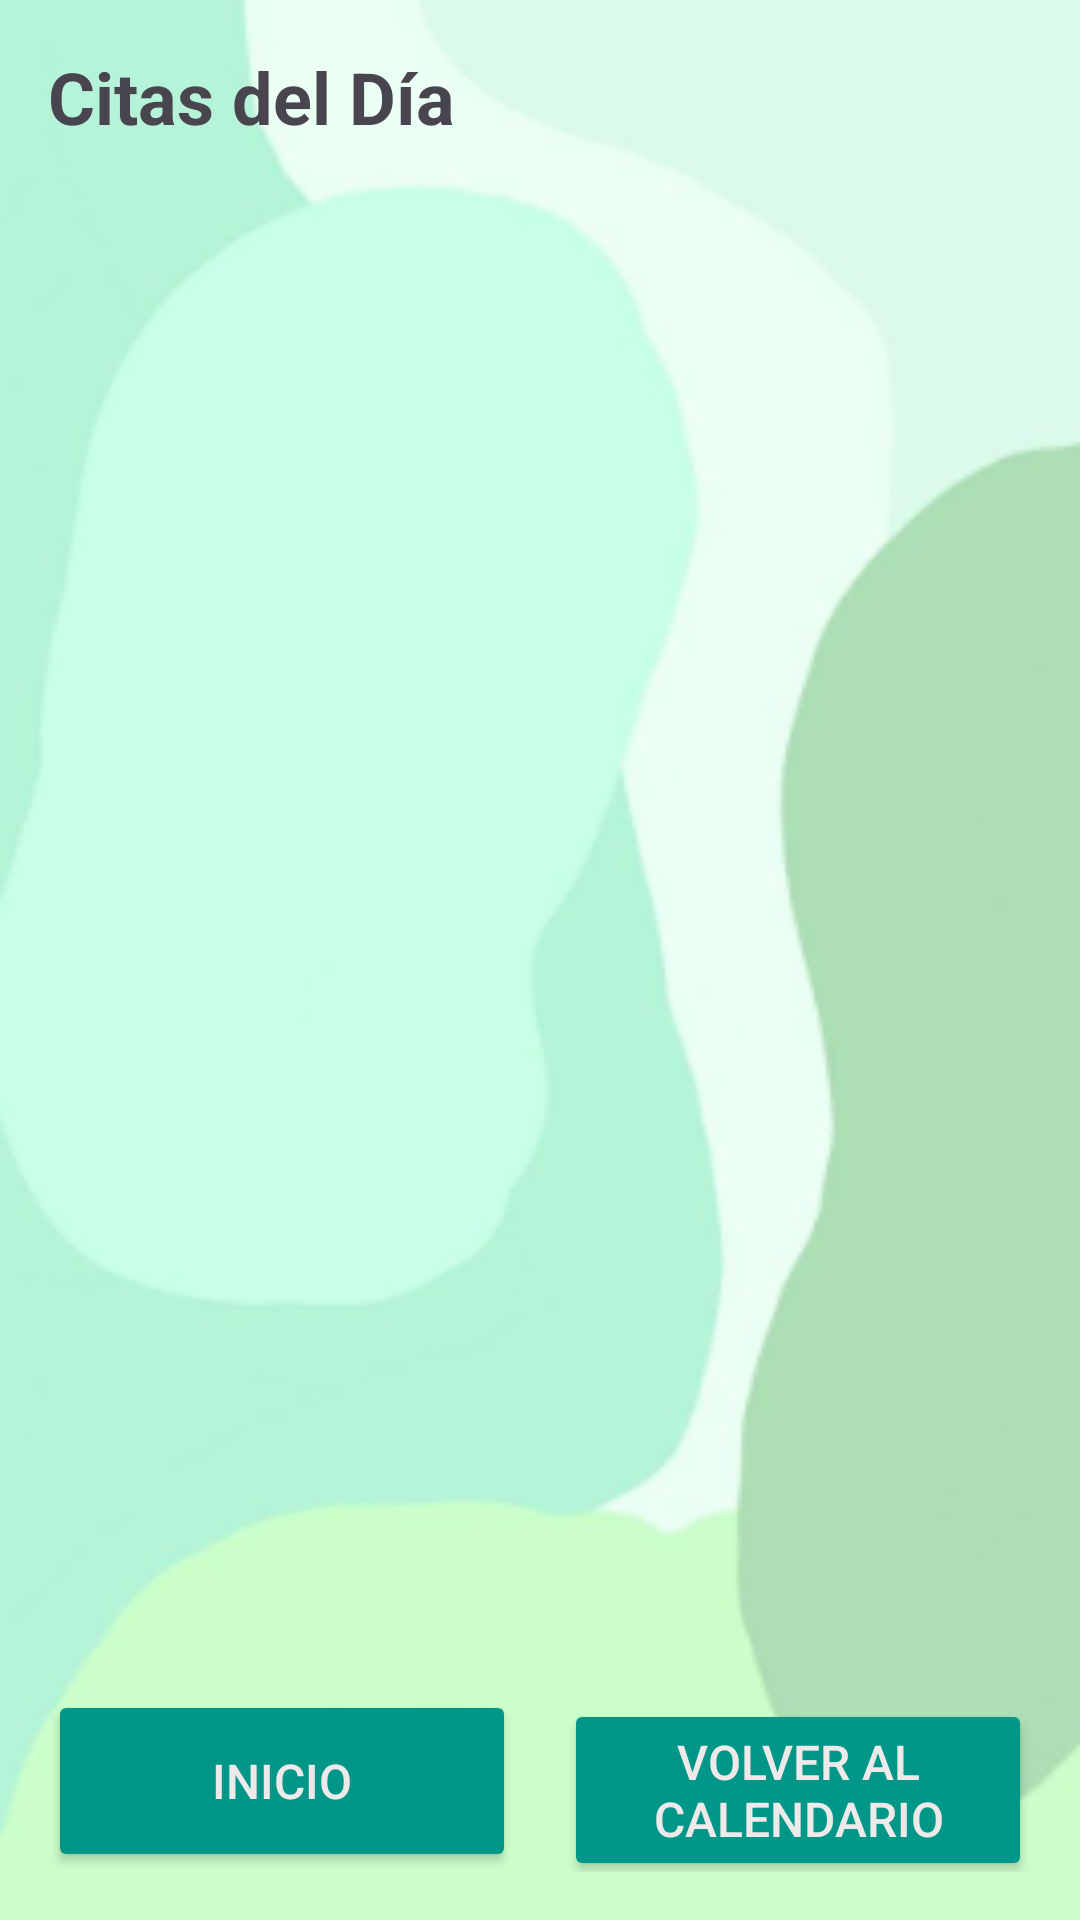

Produce the Android XML layout that renders to this screen, including the resource entries it uses.
<!-- AndroidManifest.xml: application theme Theme.Andrea_Proyecto -->
<!-- res/layout/activity_ver_citas_dia.xml -->
<?xml version="1.0" encoding="utf-8"?>
<RelativeLayout xmlns:android="http://schemas.android.com/apk/res/android"
    android:layout_width="match_parent"
    android:layout_height="match_parent">

    <ImageView
        android:layout_width="match_parent"
        android:layout_height="match_parent"
        android:src="@drawable/fondo_vercitas"
        android:scaleType="centerCrop" />

    
    <LinearLayout
        android:layout_width="match_parent"
        android:layout_height="match_parent"
        android:orientation="vertical"
        android:padding="16dp">


        <TextView
            android:id="@+id/textViewTitulo"
            android:layout_width="wrap_content"
            android:layout_height="wrap_content"
            android:layout_marginBottom="16dp"
            android:text="Citas del Día"
            android:textSize="24sp"
            android:textStyle="bold" />

        <ListView
            android:id="@+id/listViewCitas"
            android:layout_width="match_parent"
            android:layout_height="0dp"
            android:layout_weight="1"
            android:divider="@android:color/darker_gray"
            android:dividerHeight="1dp" />


        <LinearLayout
            android:layout_width="match_parent"
            android:layout_height="wrap_content"
            android:orientation="horizontal"
            android:gravity="center_horizontal">

            <Button
                android:id="@+id/buttonVolver"
                android:layout_width="0dp"
                android:layout_height="match_parent"
                android:layout_marginEnd="8dp"
                android:layout_weight="1"
                android:backgroundTint="#009688"
                android:text="Inicio"
                android:textColor="#EFEAEA"
                android:textSize="16sp" />

            <Button
                android:id="@+id/buttonVolverCalendario"
                android:layout_width="0dp"
                android:layout_height="wrap_content"
                android:layout_weight="1"
                android:layout_marginStart="8dp"
                android:backgroundTint="#009688"
                android:text="Volver al Calendario"
                android:textColor="#EFEAEA"
                android:textSize="16sp" />
        </LinearLayout>
    </LinearLayout>
</RelativeLayout>
<!-- resources referenced by this layout -->
<resources>
  <!-- drawable fondo_vercitas: jpg bitmap (drawable, 18018 bytes) -->
  <style name="Theme.Andrea_Proyecto" parent="Base.Theme.Andrea_Proyecto" />
  <style name="Base.Theme.Andrea_Proyecto" parent="Theme.Material3.DayNight.NoActionBar">
          
          
      </style>
</resources>
